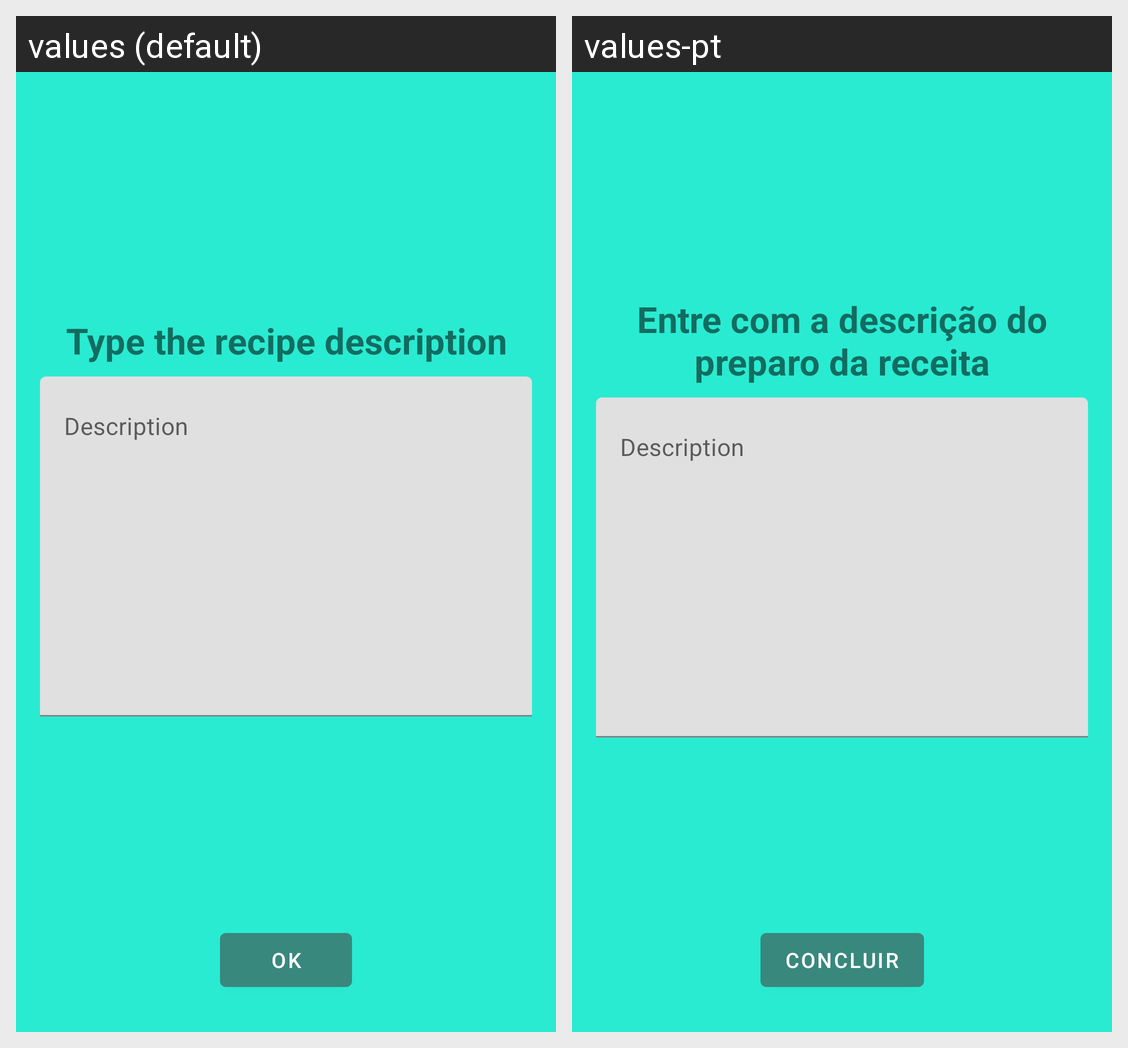

Locale-by-locale string values for the Android screen shown in this grid:
Android screen res/layout/fragment_add_recipe_part3.xml rendered under 2 locales, left to right: values (default), values-pt. Device: Nexus 5 (rendered at 1080×1920; each locale shown at half size, 540×960, under a caption strip naming it); theme Theme.Recipy.
Strings drawn on this screen, with the default value and each locale's value (text and hints the layout hard-codes, and strings that could not be matched under every locale, appear in the picture but are not listed):

add_recipe_text_description
  values: Type the recipe description
  values-pt: Entre com a descrição do preparo da receita

add_recipe_hint_recipe_desc
  values: Description
  values-pt: Description

add_recipe_button_confirm
  values: Ok
  values-pt: Concluir
